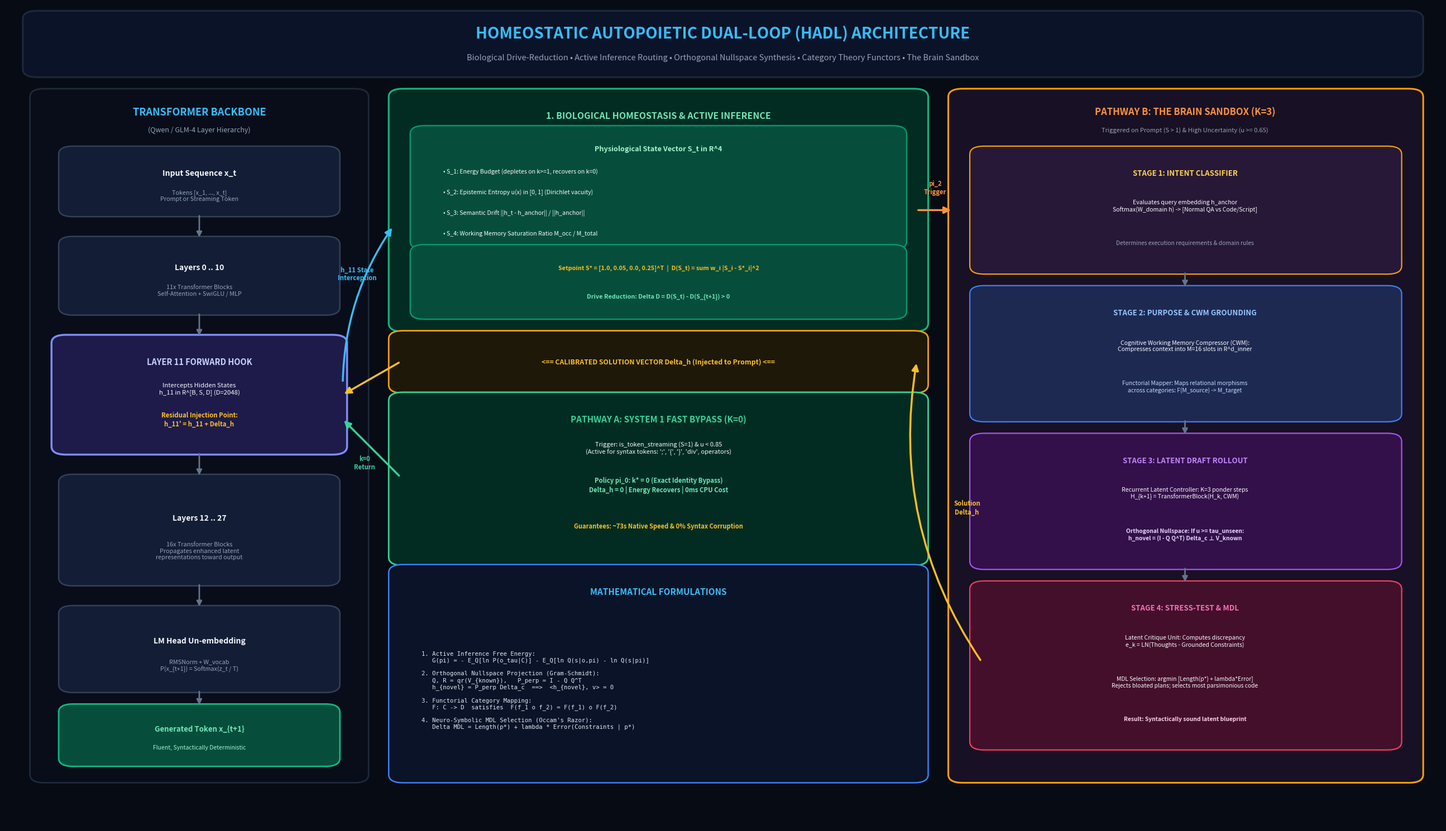

Python code for this plot:
import matplotlib.pyplot as plt
import matplotlib.patches as patches
import os
import shutil

def create_hadl_diagram():
    # High resolution 16:9 canvas
    fig = plt.figure(figsize=(26, 15), dpi=300)
    ax = fig.add_subplot(111)
    ax.set_xlim(0, 100)
    ax.set_ylim(0, 100)
    ax.axis("off")

    # Dark modern AI theme
    bg_color = "#070b14"
    fig.patch.set_facecolor(bg_color)
    ax.set_facecolor(bg_color)

    # Color Palette
    c_card_bg = "#0f172a"
    c_card_border = "#334155"
    c_text_bright = "#f8fafc"
    c_text_muted = "#94a3b8"
    c_accent_cyan = "#38bdf8"
    c_accent_emerald = "#10b981"
    c_accent_violet = "#a855f7"
    c_accent_amber = "#f59e0b"
    c_accent_rose = "#f43f5e"

    def draw_card(x, y, w, h, bg="#0f172a", border="#334155", lw=1.8, radius=0.8):
        patch = patches.FancyBboxPatch(
            (x, y), w, h,
            boxstyle=f"round,pad={radius},rounding_size=1.0",
            facecolor=bg,
            edgecolor=border,
            linewidth=lw,
            zorder=2
        )
        ax.add_patch(patch)
        return patch

    # -------------------------------------------------------------
    # 0. HEADER BANNER
    # -------------------------------------------------------------
    draw_card(2, 92, 96, 6.5, bg="#0b1329", border="#1e293b", lw=2.2)
    ax.text(50, 96.6, "HOMEOSTATIC AUTOPOIETIC DUAL-LOOP (HADL) ARCHITECTURE", 
            ha="center", va="center", fontsize=20, fontweight="bold", color=c_accent_cyan, zorder=3)
    ax.text(50, 93.6, "Biological Drive-Reduction • Active Inference Routing • Orthogonal Nullspace Synthesis • Category Theory Functors • The Brain Sandbox", 
            ha="center", va="center", fontsize=10.5, color=c_text_muted, zorder=3)

    # -------------------------------------------------------------
    # 1. LEFT COLUMN: TRANSFORMER BACKBONE & INTERCEPTION HOOK
    # -------------------------------------------------------------
    draw_card(2.5, 6, 22, 83, bg="#090d1a", border="#1e293b", lw=2.0)
    ax.text(13.5, 87.0, "TRANSFORMER BACKBONE", ha="center", va="center", fontsize=13, fontweight="bold", color=c_accent_cyan, zorder=3)
    ax.text(13.5, 84.8, "(Qwen / GLM-4 Layer Hierarchy)", ha="center", va="center", fontsize=9, color=c_text_muted, zorder=3)

    # Input Tokens
    draw_card(4.5, 75, 18, 7, bg="#131e36", border="#334155")
    ax.text(13.5, 79.5, "Input Sequence x_t", ha="center", va="center", fontsize=10, fontweight="bold", color=c_text_bright, zorder=3)
    ax.text(13.5, 76.8, "Tokens [x_1, ..., x_t]\nPrompt or Streaming Token", ha="center", va="center", fontsize=7.8, color=c_text_muted, zorder=3)

    # Layers 0..10
    draw_card(4.5, 63, 18, 8, bg="#131e36", border="#334155")
    ax.text(13.5, 68.0, "Layers 0 .. 10", ha="center", va="center", fontsize=10, fontweight="bold", color=c_text_bright, zorder=3)
    ax.text(13.5, 65.2, "11x Transformer Blocks\nSelf-Attention + SwiGLU / MLP", ha="center", va="center", fontsize=7.8, color=c_text_muted, zorder=3)

    # LAYER 11 HOOK (CRUCIAL NODE)
    draw_card(4.0, 46, 19, 13, bg="#1e1b4b", border="#818cf8", lw=2.5)
    ax.text(13.5, 56.5, "LAYER 11 FORWARD HOOK", ha="center", va="center", fontsize=10.5, fontweight="bold", color="#c7d2fe", zorder=3)
    ax.text(13.5, 53.2, "Intercepts Hidden States\nh_11 in R^[B, S, D] (D=2048)", ha="center", va="center", fontsize=8.2, color=c_text_bright, zorder=3)
    ax.text(13.5, 49.5, "Residual Injection Point:\nh_11' = h_11 + Delta_h", ha="center", va="center", fontsize=8.2, fontweight="bold", color="#fbbf24", zorder=3)

    # Layers 12..27
    draw_card(4.5, 30, 18, 12, bg="#131e36", border="#334155")
    ax.text(13.5, 37.5, "Layers 12 .. 27", ha="center", va="center", fontsize=10, fontweight="bold", color=c_text_bright, zorder=3)
    ax.text(13.5, 33.5, "16x Transformer Blocks\nPropagates enhanced latent\nrepresentations toward output", ha="center", va="center", fontsize=7.8, color=c_text_muted, zorder=3)

    # LM Head & Un-embedding
    draw_card(4.5, 17, 18, 9, bg="#131e36", border="#334155")
    ax.text(13.5, 22.5, "LM Head Un-embedding", ha="center", va="center", fontsize=10, fontweight="bold", color=c_text_bright, zorder=3)
    ax.text(13.5, 19.5, "RMSNorm + W_vocab\nP(x_{t+1}) = Softmax(z_t / T)", ha="center", va="center", fontsize=7.8, color=c_text_muted, zorder=3)

    # Final Output Token
    draw_card(4.5, 8, 18, 6, bg="#064e3b", border="#10b981", lw=2.0)
    ax.text(13.5, 11.8, "Generated Token x_{t+1}", ha="center", va="center", fontsize=9.5, fontweight="bold", color="#6ee7b7", zorder=3)
    ax.text(13.5, 9.5, "Fluent, Syntactically Deterministic", ha="center", va="center", fontsize=7.5, color="#a7f3d0", zorder=3)

    # Backbone Flow Arrows
    arrow_down = dict(arrowstyle="-|>", color="#64748b", lw=2.0, mutation_scale=14)
    ax.annotate("", xy=(13.5, 71.5), xytext=(13.5, 74.5), arrowprops=arrow_down, zorder=4)
    ax.annotate("", xy=(13.5, 59.5), xytext=(13.5, 62.5), arrowprops=arrow_down, zorder=4)
    ax.annotate("", xy=(13.5, 42.5), xytext=(13.5, 45.5), arrowprops=arrow_down, zorder=4)
    ax.annotate("", xy=(13.5, 26.5), xytext=(13.5, 29.5), arrowprops=arrow_down, zorder=4)
    ax.annotate("", xy=(13.5, 14.5), xytext=(13.5, 16.5), arrowprops=arrow_down, zorder=4)

    # -------------------------------------------------------------
    # 2. MIDDLE COLUMN (TOP): HOMEOSTATIC DRIVE & ACTIVE INFERENCE
    # -------------------------------------------------------------
    draw_card(27.5, 61, 36, 28, bg="#022c22", border=c_accent_emerald, lw=2.2)
    ax.text(45.5, 86.5, "1. BIOLOGICAL HOMEOSTASIS & ACTIVE INFERENCE", ha="center", va="center", fontsize=11.5, fontweight="bold", color="#6ee7b7", zorder=3)

    # Physiological State Vector S_t
    draw_card(29.0, 71.0, 33, 13.5, bg="#064e3b", border="#059669")
    ax.text(45.5, 82.5, "Physiological State Vector S_t in R^4", ha="center", va="center", fontsize=9.2, fontweight="bold", color="#a7f3d0", zorder=3)
    ax.text(30.5, 79.5, "• S_1: Energy Budget (depletes on k>=1, recovers on k=0)", fontsize=7.6, color=c_text_bright, zorder=3)
    ax.text(30.5, 77.0, "• S_2: Epistemic Entropy u(x) in [0, 1] (Dirichlet vacuity)", fontsize=7.6, color=c_text_bright, zorder=3)
    ax.text(30.5, 74.5, "• S_3: Semantic Drift ||h_t - h_anchor|| / ||h_anchor||", fontsize=7.6, color=c_text_bright, zorder=3)
    ax.text(30.5, 72.0, "• S_4: Working Memory Saturation Ratio M_occ / M_total", fontsize=7.6, color=c_text_bright, zorder=3)

    # Setpoint & Drive Reduction Formula
    draw_card(29.0, 62.5, 33, 7.5, bg="#064e3b", border="#059669")
    ax.text(45.5, 68.0, "Setpoint S* = [1.0, 0.05, 0.0, 0.25]^T  |  D(S_t) = sum w_i |S_i - S*_i|^2", ha="center", va="center", fontsize=7.8, fontweight="bold", color="#fbbf24", zorder=3)
    ax.text(45.5, 64.5, "Drive Reduction: Delta D = D(S_t) - D(S_{t+1}) > 0", ha="center", va="center", fontsize=7.8, fontweight="bold", color="#6ee7b7", zorder=3)

    # Interception Arrow (Hook -> Homeostasis)
    ax.annotate("", xy=(27.0, 73), xytext=(23.5, 54),
                arrowprops=dict(arrowstyle="-|>", color=c_accent_cyan, lw=2.5, mutation_scale=18, connectionstyle="arc3,rad=-0.15"), zorder=4)
    ax.text(24.5, 66.5, "h_11 State\nInterception", color=c_accent_cyan, fontsize=8.2, fontweight="bold", ha="center", zorder=5)

    # -------------------------------------------------------------
    # 2.5 CLEAR HORIZONTAL CORRIDOR: SOLUTION VECTOR RETURN
    # -------------------------------------------------------------
    draw_card(27.5, 53.5, 36, 6.0, bg="#1e1808", border="#f59e0b", lw=2.0)
    ax.text(45.5, 56.5, "<== CALIBRATED SOLUTION VECTOR Delta_h (Injected to Prompt) <==", ha="center", va="center", fontsize=8.8, fontweight="bold", color="#fbbf24", zorder=3)
    
    # Horizontal conduit arrow to Hook
    ax.annotate("", xy=(23.5, 52.5), xytext=(27.5, 56.5),
                arrowprops=dict(arrowstyle="-|>", color="#fbbf24", lw=2.5, mutation_scale=18), zorder=4)

    # -------------------------------------------------------------
    # 3. MIDDLE COLUMN (MIDDLE): PATHWAY A (SYSTEM 1 FAST BYPASS)
    # -------------------------------------------------------------
    draw_card(27.5, 32.5, 36, 19.5, bg="#022c22", border="#34d399", lw=2.0)
    ax.text(45.5, 49.5, "PATHWAY A: SYSTEM 1 FAST BYPASS (K=0)", ha="center", va="center", fontsize=11, fontweight="bold", color="#34d399", zorder=3)
    ax.text(45.5, 46.0, "Trigger: is_token_streaming (S=1) & u < 0.85\n(Active for syntax tokens: ';', '{', '}', 'div', operators)", ha="center", va="center", fontsize=8.0, color=c_text_bright, zorder=3)
    ax.text(45.5, 41.5, "Policy pi_0: k* = 0 (Exact Identity Bypass)\nDelta_h = 0 | Energy Recovers | 0ms CPU Cost", ha="center", va="center", fontsize=8.2, fontweight="bold", color="#6ee7b7", zorder=3)
    ax.text(45.5, 36.5, "Guarantees: ~73s Native Speed & 0% Syntax Corruption", ha="center", va="center", fontsize=8.0, fontweight="bold", color="#fbbf24", zorder=3)

    # Bypass Return Arrow
    ax.annotate("", xy=(23.5, 49.5), xytext=(27.5, 42.5),
                arrowprops=dict(arrowstyle="-|>", color="#34d399", lw=2.5, mutation_scale=18), zorder=4)
    ax.text(25.0, 43.5, "k=0\nReturn", color="#34d399", fontsize=8, fontweight="bold", ha="center", zorder=5)

    # -------------------------------------------------------------
    # 4. MIDDLE COLUMN (BOTTOM): MATHEMATICAL FOUNDATIONS
    # -------------------------------------------------------------
    draw_card(27.5, 6, 36, 25, bg="#0b1329", border="#3b82f6", lw=1.8)
    ax.text(45.5, 28.5, "MATHEMATICAL FORMULATIONS", ha="center", va="center", fontsize=11, fontweight="bold", color=c_accent_cyan, zorder=3)

    math_text = (
        "1. Active Inference Free Energy:\n"
        "   G(pi) = - E_Q[ln P(o_tau|C)] - E_Q[ln Q(s|o,pi) - ln Q(s|pi)]\n\n"
        "2. Orthogonal Nullspace Projection (Gram-Schmidt):\n"
        "   Q, R = qr(V_{known}),   P_perp = I - Q Q^T\n"
        "   h_{novel} = P_perp Delta_c  ==>  <h_{novel}, v> = 0\n\n"
        "3. Functorial Category Mapping:\n"
        "   F: C -> D  satisfies  F(f_1 o f_2) = F(f_1) o F(f_2)\n\n"
        "4. Neuro-Symbolic MDL Selection (Occam's Razor):\n"
        "   Delta MDL = Length(p*) + lambda * Error(Constraints | p*)"
    )
    ax.text(29.0, 16.5, math_text, ha="left", va="center", fontsize=7.6, color="#e2e8f0", fontfamily="monospace", zorder=3)

    # -------------------------------------------------------------
    # 5. RIGHT COLUMN: PATHWAY B (THE BRAIN SANDBOX)
    # -------------------------------------------------------------
    draw_card(66.5, 6, 31.5, 83, bg="#181024", border=c_accent_amber, lw=2.2)
    ax.text(82.2, 87.0, "PATHWAY B: THE BRAIN SANDBOX (K=3)", ha="center", va="center", fontsize=12, fontweight="bold", color="#fb923c", zorder=3)
    ax.text(82.2, 84.8, "Triggered on Prompt (S > 1) & High Uncertainty (u >= 0.65)", ha="center", va="center", fontsize=8.0, color=c_text_muted, zorder=3)

    # STAGE 1: INTENT & DOMAIN CLASSIFIER
    draw_card(68.0, 68, 28.5, 14, bg="#271838", border="#f59e0b", lw=1.6)
    ax.text(82.2, 79.5, "STAGE 1: INTENT CLASSIFIER", ha="center", va="center", fontsize=9.5, fontweight="bold", color="#fcd34d", zorder=3)
    ax.text(82.2, 75.5, "Evaluates query embedding h_anchor\nSoftmax(W_domain h) -> [Normal QA vs Code/Script]", ha="center", va="center", fontsize=7.6, color=c_text_bright, zorder=3)
    ax.text(82.2, 71.0, "Determines execution requirements & domain rules", ha="center", va="center", fontsize=7.4, color=c_text_muted, zorder=3)

    # STAGE 2: PURPOSE & CWM GROUNDING
    draw_card(68.0, 50, 28.5, 15, bg="#1e2952", border="#3b82f6", lw=1.6)
    ax.text(82.2, 62.5, "STAGE 2: PURPOSE & CWM GROUNDING", ha="center", va="center", fontsize=9.5, fontweight="bold", color="#93c5fd", zorder=3)
    ax.text(82.2, 58.5, "Cognitive Working Memory Compressor (CWM):\nCompresses context into M=16 slots in R^d_inner", ha="center", va="center", fontsize=7.6, color=c_text_bright, zorder=3)
    ax.text(82.2, 53.5, "Functorial Mapper: Maps relational morphisms\nacross categories: F(M_source) -> M_target", ha="center", va="center", fontsize=7.4, color="#bfdbfe", zorder=3)

    # STAGE 3: LATENT DRAFT ROLLOUT
    draw_card(68.0, 32, 28.5, 15, bg="#33104a", border="#a855f7", lw=1.6)
    ax.text(82.2, 44.5, "STAGE 3: LATENT DRAFT ROLLOUT", ha="center", va="center", fontsize=9.5, fontweight="bold", color="#c084fc", zorder=3)
    ax.text(82.2, 40.5, "Recurrent Latent Controller: K=3 ponder steps\nH_{k+1} = TransformerBlock(H_k, CWM)", ha="center", va="center", fontsize=7.6, color=c_text_bright, zorder=3)
    ax.text(82.2, 35.5, "Orthogonal Nullspace: If u >= tau_unseen:\nh_novel = (I - Q Q^T) Delta_c ⊥ V_known", ha="center", va="center", fontsize=7.4, fontweight="bold", color="#e9d5ff", zorder=3)

    # STAGE 4: STRESS-TEST & MDL SELECTION
    draw_card(68.0, 10, 28.5, 19, bg="#440f2b", border="#f43f5e", lw=1.6)
    ax.text(82.2, 26.5, "STAGE 4: STRESS-TEST & MDL", ha="center", va="center", fontsize=9.5, fontweight="bold", color="#f472b6", zorder=3)
    ax.text(82.2, 22.5, "Latent Critique Unit: Computes discrepancy\ne_k = LN(Thoughts - Grounded Constraints)", ha="center", va="center", fontsize=7.6, color=c_text_bright, zorder=3)
    ax.text(82.2, 17.5, "MDL Selection: argmin [Length(p*) + lambda*Error]\nRejects bloated plans; selects most parsimonious code", ha="center", va="center", fontsize=7.4, color=c_text_bright, zorder=3)
    ax.text(82.2, 13.0, "Result: Syntactically sound latent blueprint", ha="center", va="center", fontsize=7.4, fontweight="bold", color="#fbcfe8", zorder=3)

    # Sandbox Internal Arrows
    ax.annotate("", xy=(82.2, 65.5), xytext=(82.2, 67.5), arrowprops=arrow_down, zorder=4)
    ax.annotate("", xy=(82.2, 47.5), xytext=(82.2, 49.5), arrowprops=arrow_down, zorder=4)
    ax.annotate("", xy=(82.2, 29.5), xytext=(82.2, 31.5), arrowprops=arrow_down, zorder=4)

    # Trigger Arrow (Homeostasis -> Brain Sandbox)
    ax.annotate("", xy=(66.0, 75), xytext=(63.5, 75),
                arrowprops=dict(arrowstyle="-|>", color="#fb923c", lw=2.5, mutation_scale=18), zorder=4)
    ax.text(64.8, 77.0, "pi_2\nTrigger", color="#fb923c", fontsize=8.2, fontweight="bold", ha="center", zorder=5)

    # Connect Stage 4 Output up to the Return Conduit at (63.5, 56.5)
    ax.annotate("", xy=(63.5, 56.5), xytext=(68.0, 20.0),
                arrowprops=dict(arrowstyle="-|>", color="#fbbf24", lw=2.5, mutation_scale=18, connectionstyle="arc3,rad=-0.2"), zorder=4)
    ax.text(67.0, 38.0, "Solution\nDelta_h", color="#fbbf24", fontsize=8.2, fontweight="bold", ha="center", zorder=5)

    # Save output
    plt.tight_layout()
    output_path = "hadl_system_architecture.png"
    plt.savefig(output_path, dpi=300, facecolor=fig.get_facecolor(), edgecolor="none")
    plt.close()
    print(f"[+] Clean, perfectly non-overlapping architecture diagram generated: {output_path}")

    # Copy to artifact directory
    artifact_dir = r"C:\Users\Matthew Chen\.gemini\antigravity\brain\19bea55e-42a6-476a-af5b-9c25391e2be9"
    if os.path.exists(artifact_dir):
        dest_path = os.path.join(artifact_dir, output_path)
        shutil.copyfile(output_path, dest_path)
        print(f"[+] Copied to artifact directory: {dest_path}")

if __name__ == "__main__":
    create_hadl_diagram()
